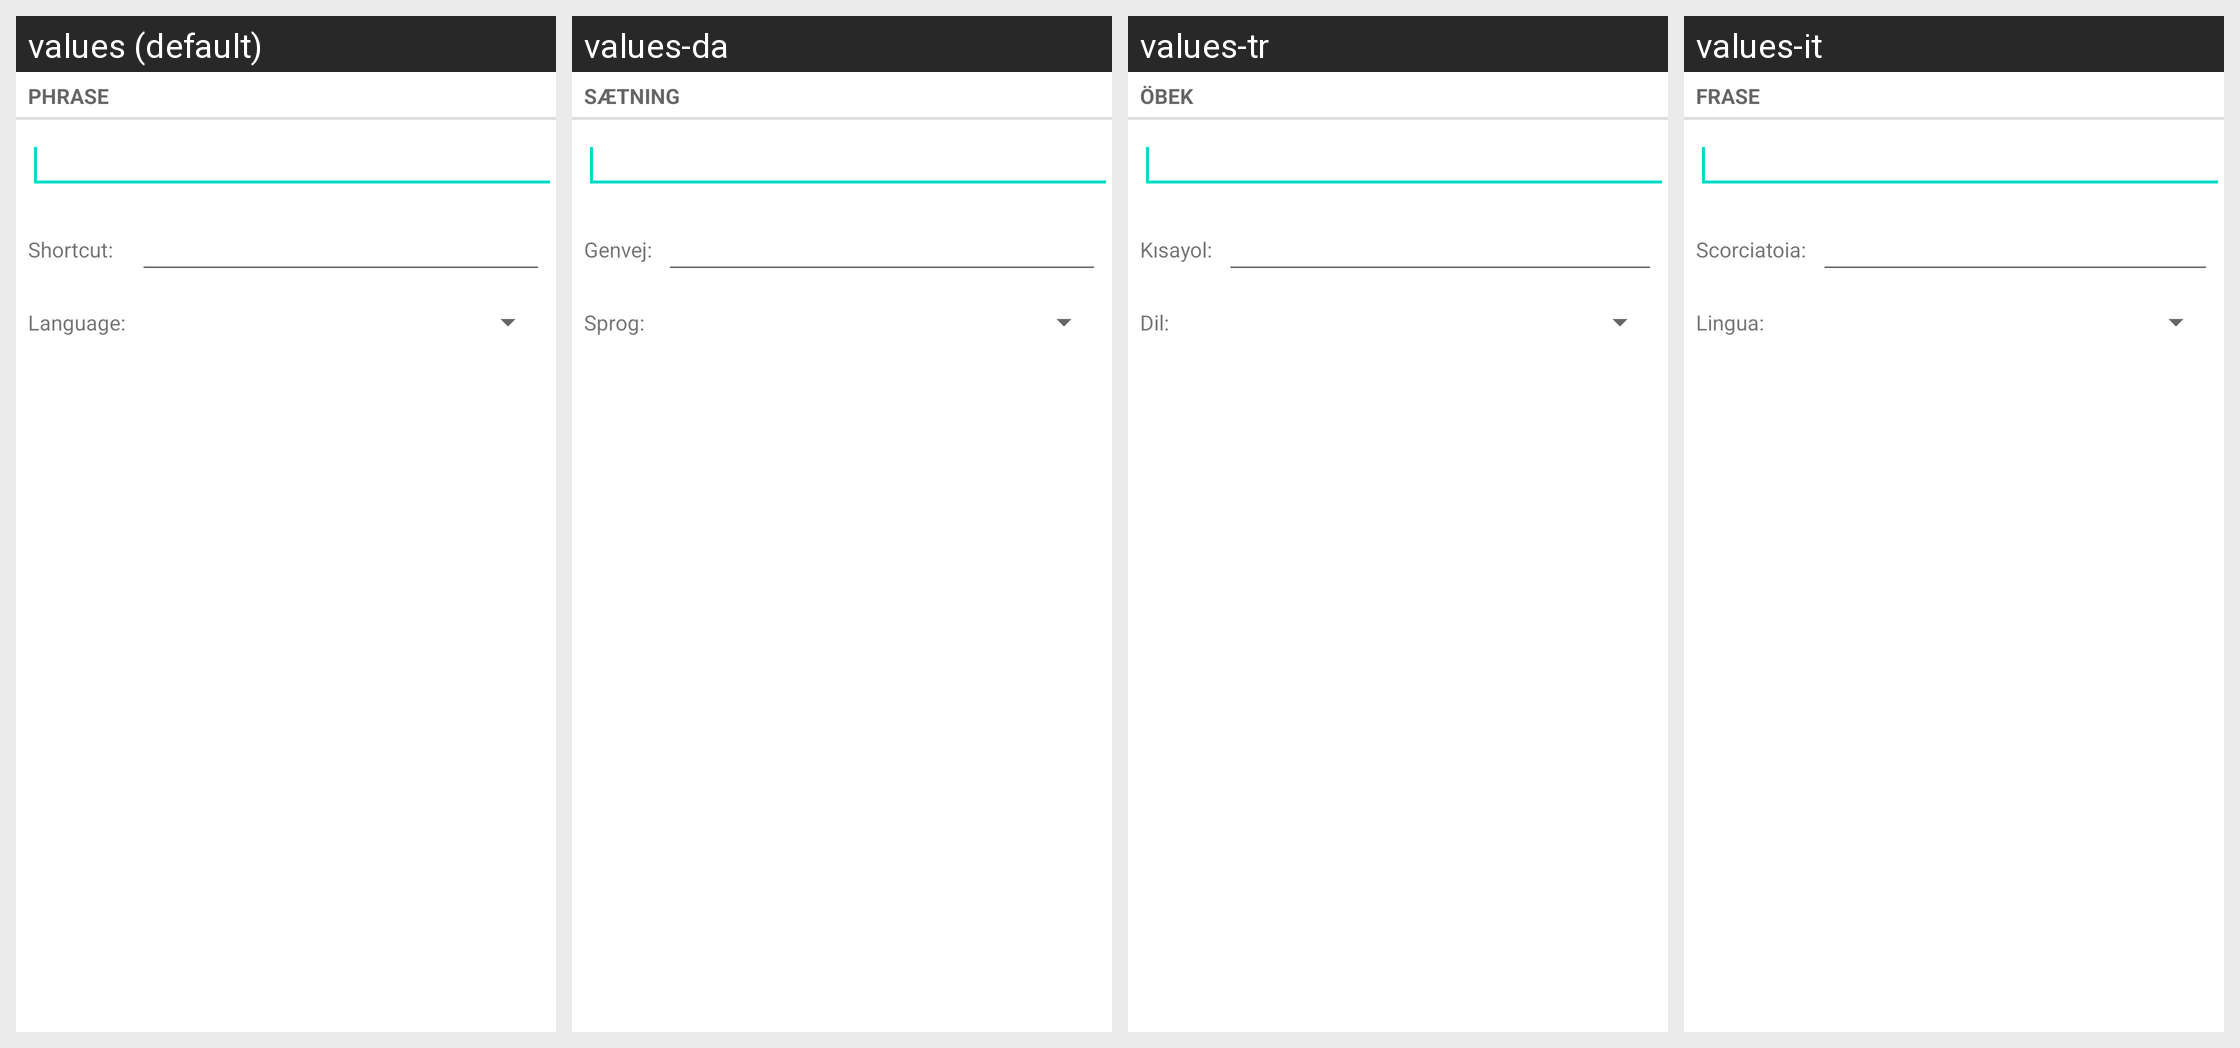

The same Android screen rendered under several of its app's locales, left to right. List the strings drawn on it with the default value and each locale's translation.
Android screen res/layout/user_dictionary_add_word_fullscreen.xml rendered under 4 locales, left to right: values (default), values-da, values-tr, values-it. Device: Nexus 5 (rendered at 1080×1920; each locale shown at half size, 540×960, under a caption strip naming it); theme Theme.MaterialComponents.DayNight.NoActionBar.
Other locales in the repository, not shown: values-af, values-am, values-ar, values-bg, values-ca, values-cs, values-de, values-el, values-en-rGB, values-es, values-es-rUS, values-fa, values-fi, values-fr, values-hi, values-hr, values-hu, values-in, values-iw, values-ja, values-ko, values-lt, values-lv, values-ms, values-nb, values-nl, values-pl, values-pt, values-pt-rPT, values-rm, values-ro, values-ru, values-sk, values-sl, values-sr, values-sv, values-sw, values-th, values-tl, values-ug, values-uk, values-vi, values-zh-rCN, values-zh-rTW, values-zu.
Strings drawn on this screen, with the default value and each locale's value (text and hints the layout hard-codes, and strings that could not be matched under every locale, appear in the picture but are not listed):

user_dict_settings_add_screen_title
  values: Phrase
  values-da: Sætning
  values-tr: Öbek
  values-it: Frase

user_dict_settings_add_shortcut_option_name
  values: Shortcut:
  values-da: Genvej:
  values-tr: Kısayol:
  values-it: Scorciatoia:

user_dict_settings_add_locale_option_name
  values: Language:
  values-da: Sprog:
  values-tr: Dil:
  values-it: Lingua:
